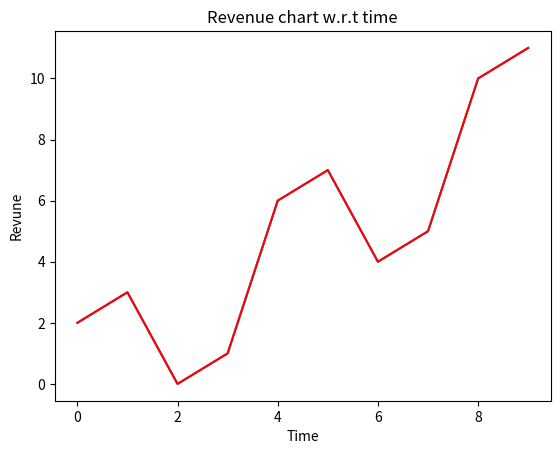

The matplotlib source for this figure: (Note: this script raises an exception after producing the figure.)
# -*- coding: utf-8 -*-
"""
Created on Fri Jun  1 20:24:35 2018

@author: I329986
"""

import numpy as np
import matplotlib.pyplot as plt

x = np.arange(0,10)
y = x^2
plt.xlabel("Time")
plt.ylabel("Revune")
plt.title("Revenue chart w.r.t time")
plt.plot(x,y)

plt.plot(x,y,'r')

plt.plot(x,y, '>    ')
plt.savefig("testChartPrint.pdf", format="pdf")
